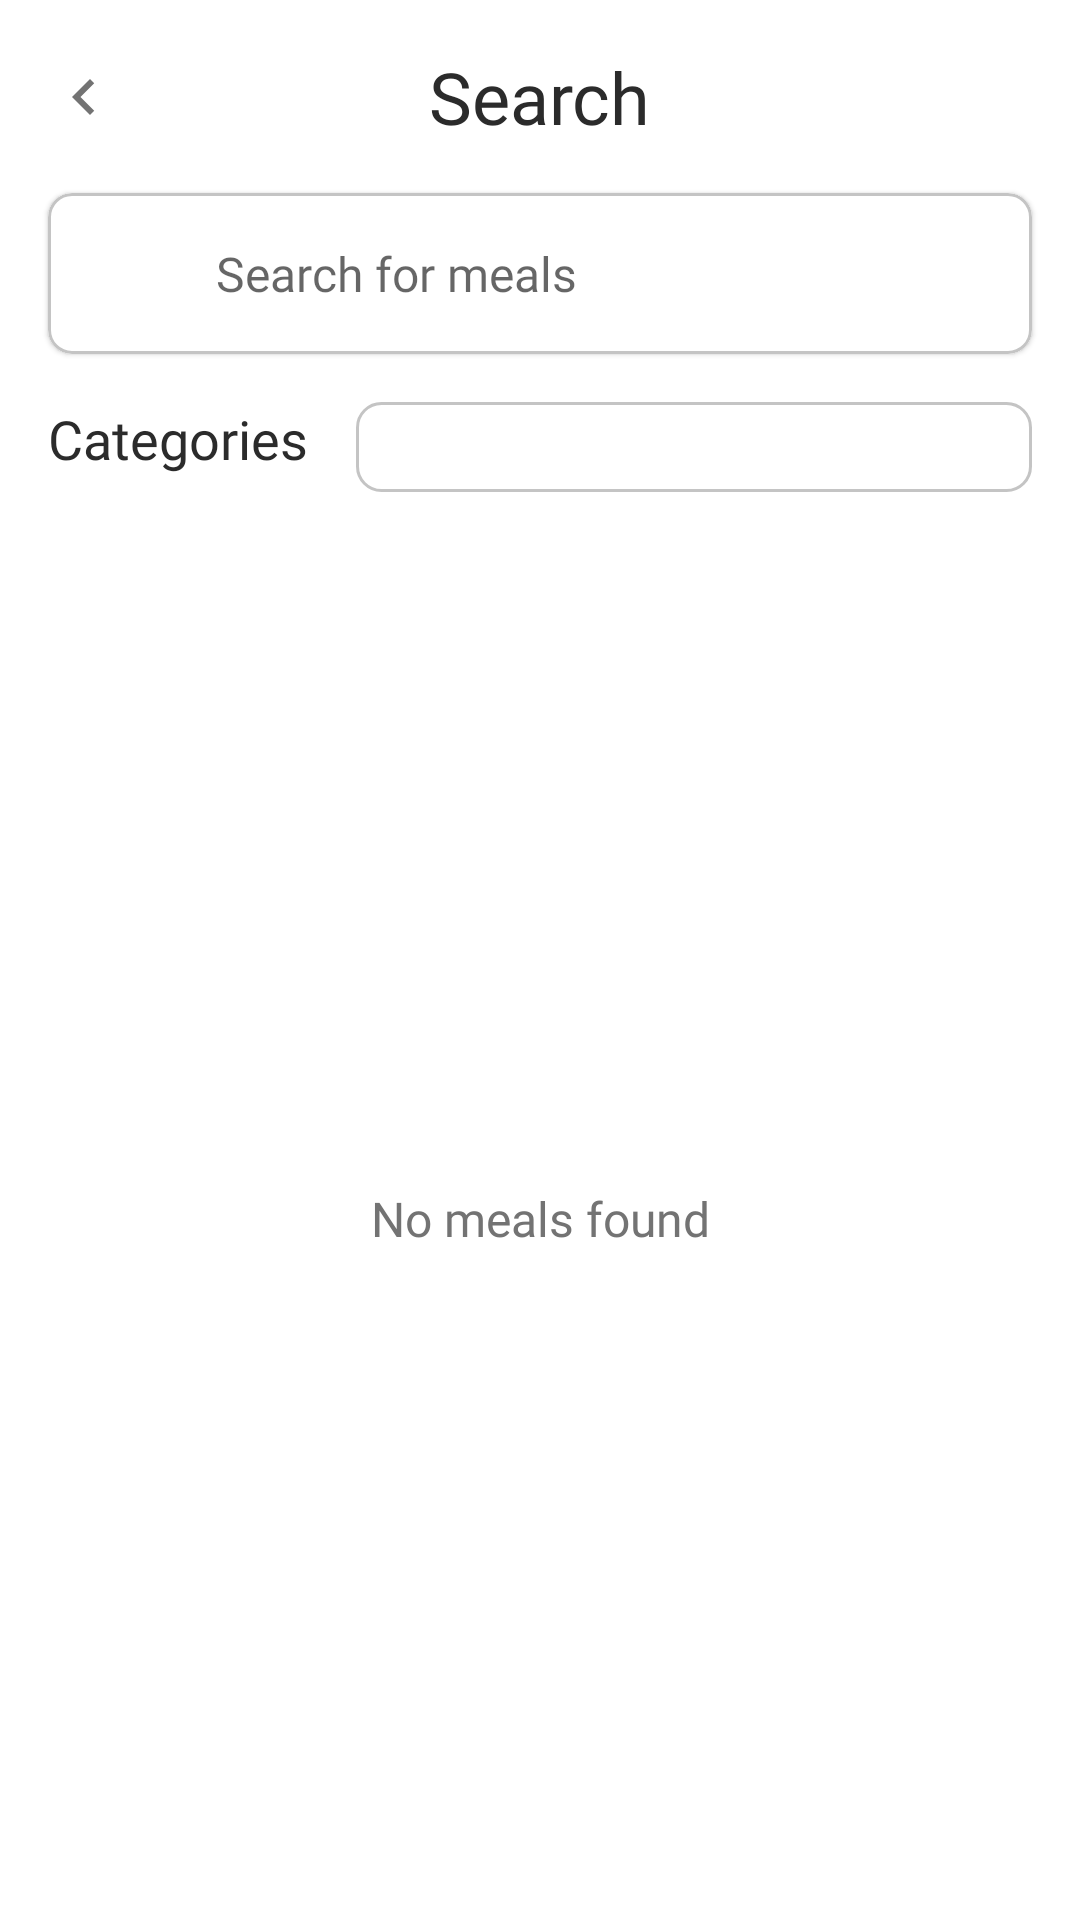

The Android layout XML behind this screen, and the referenced resources:
<!-- AndroidManifest.xml: application theme Theme.NutriAI -->
<!-- res/layout/activity_search.xml -->
<?xml version="1.0" encoding="utf-8"?>
<androidx.constraintlayout.widget.ConstraintLayout xmlns:android="http://schemas.android.com/apk/res/android"
    xmlns:app="http://schemas.android.com/apk/res-auto"
    xmlns:tools="http://schemas.android.com/tools"
    android:layout_width="match_parent"
    android:layout_height="match_parent"
    android:background="@color/white">

    <androidx.constraintlayout.widget.ConstraintLayout
        android:id="@+id/toolBar"
        android:layout_width="match_parent"
        android:layout_height="wrap_content"
        android:padding="16dp"
        app:layout_constraintTop_toTopOf="parent">

        <ImageView
            android:id="@+id/ivBack"
            android:layout_width="24dp"
            android:layout_height="24dp"
            android:src="@drawable/ic_arrow_left"
            app:layout_constraintBottom_toBottomOf="@id/tvTitle"
            app:layout_constraintStart_toStartOf="parent"
            app:layout_constraintTop_toTopOf="@id/tvTitle"
            app:tint="@color/darkGray" />

        <TextView
            android:id="@+id/tvTitle"
            android:layout_width="wrap_content"
            android:layout_height="wrap_content"
            android:fontFamily="@font/merriweather_black"
            android:text="@string/search"
            android:textColor="@color/textColor"
            android:textSize="24sp"
            app:layout_constraintEnd_toEndOf="parent"
            app:layout_constraintStart_toStartOf="parent"
            app:layout_constraintTop_toTopOf="parent" />

    </androidx.constraintlayout.widget.ConstraintLayout>

    <com.google.android.material.card.MaterialCardView
        android:id="@+id/cardSearch"
        android:layout_width="match_parent"
        android:layout_height="wrap_content"
        android:layout_marginHorizontal="16dp"
        app:cardCornerRadius="8dp"
        app:layout_constraintEnd_toEndOf="parent"
        app:layout_constraintStart_toStartOf="parent"
        app:layout_constraintTop_toBottomOf="@id/toolBar"
        app:strokeColor="@color/gray"
        app:strokeWidth="1dp">

        <androidx.constraintlayout.widget.ConstraintLayout
            android:layout_width="match_parent"
            android:layout_height="wrap_content"
            android:paddingHorizontal="16dp">

            <ImageView
                android:id="@+id/ivSearch"
                android:layout_width="24dp"
                android:layout_height="24dp"
                android:src="@drawable/ic_search"
                app:layout_constraintBottom_toBottomOf="parent"
                app:layout_constraintStart_toStartOf="parent"
                app:layout_constraintTop_toTopOf="parent"
                app:tint="@color/darkGray" />

            <EditText
                android:id="@+id/etSearch"
                android:layout_width="0dp"
                android:layout_height="match_parent"
                android:layout_marginStart="16dp"
                android:background="@null"
                android:fontFamily="@font/inter_medium"
                android:hint="@string/search_for_meals"
                android:imeOptions="actionSearch"
                android:inputType="text"
                android:paddingVertical="16dp"
                android:textColor="@color/darkGray"
                android:textSize="16sp"
                app:layout_constraintBottom_toBottomOf="@id/ivSearch"
                app:layout_constraintEnd_toEndOf="parent"
                app:layout_constraintStart_toEndOf="@id/ivSearch"
                app:layout_constraintTop_toTopOf="@id/ivSearch" />

        </androidx.constraintlayout.widget.ConstraintLayout>

    </com.google.android.material.card.MaterialCardView>

    <TextView
        android:id="@+id/tvCategories"
        android:layout_width="wrap_content"
        android:layout_height="30dp"
        android:layout_marginStart="16dp"
        android:layout_marginTop="16dp"
        android:fontFamily="@font/inter_semibold"
        android:text="@string/categories"
        android:textColor="@color/textColor"
        android:textSize="18sp"
        app:layout_constraintStart_toStartOf="parent"
        app:layout_constraintTop_toBottomOf="@id/cardSearch" />

    <Spinner
        android:id="@+id/spCategories"
        android:layout_width="0dp"
        android:layout_height="30dp"
        android:layout_marginHorizontal="16dp"
        android:background="@drawable/bg_rounded_stroke"
        app:layout_constraintBottom_toBottomOf="@id/tvCategories"
        app:layout_constraintEnd_toEndOf="parent"
        app:layout_constraintStart_toEndOf="@id/tvCategories"
        app:layout_constraintTop_toTopOf="@id/tvCategories" />

    <androidx.recyclerview.widget.RecyclerView
        android:id="@+id/rvMeals"
        android:layout_width="0dp"
        android:layout_height="0dp"
        android:layout_marginTop="16dp"
        android:visibility="invisible"
        app:layoutManager="androidx.recyclerview.widget.LinearLayoutManager"
        app:layout_constraintBottom_toBottomOf="parent"
        app:layout_constraintEnd_toEndOf="parent"
        app:layout_constraintStart_toStartOf="parent"
        app:layout_constraintTop_toBottomOf="@id/spCategories"
        tools:listitem="@layout/item_meal_vertical" />

    <LinearLayout
        android:id="@+id/llNoData"
        android:layout_width="wrap_content"
        android:layout_height="wrap_content"
        android:orientation="vertical"
        app:layout_constraintBottom_toBottomOf="parent"
        app:layout_constraintEnd_toEndOf="parent"
        app:layout_constraintStart_toStartOf="parent"
        app:layout_constraintTop_toBottomOf="@id/spCategories">

        <ImageView
            android:layout_width="wrap_content"
            android:layout_height="wrap_content"
            android:src="@drawable/img_not_found"
            app:layout_constraintBottom_toBottomOf="parent"
            app:layout_constraintEnd_toEndOf="parent"
            app:layout_constraintStart_toStartOf="parent"
            app:layout_constraintTop_toBottomOf="@id/spCategories" />

        <TextView
            android:layout_width="wrap_content"
            android:layout_height="wrap_content"
            android:layout_marginTop="8dp"
            android:fontFamily="@font/inter_medium"
            android:layout_gravity="center"
            android:text="@string/no_meals_found"
            android:textColor="@color/darkGray"
            android:textSize="16sp"
            app:layout_constraintBottom_toBottomOf="parent"
            app:layout_constraintEnd_toEndOf="parent"
            app:layout_constraintStart_toStartOf="parent"
            app:layout_constraintTop_toBottomOf="@id/spCategories" />

    </LinearLayout>

</androidx.constraintlayout.widget.ConstraintLayout>
<!-- res/layout/item_meal_vertical.xml (included above) -->
<?xml version="1.0" encoding="utf-8"?>
<com.google.android.material.card.MaterialCardView xmlns:android="http://schemas.android.com/apk/res/android"
    xmlns:app="http://schemas.android.com/apk/res-auto"
    xmlns:tools="http://schemas.android.com/tools"
    android:layout_width="match_parent"
    android:layout_height="150dp"
    android:layout_marginHorizontal="16dp"
    android:layout_marginTop="4dp"
    android:layout_marginBottom="12dp"
    android:clipToPadding="false"
    app:cardCornerRadius="8dp">

    <androidx.constraintlayout.widget.ConstraintLayout
        android:layout_width="match_parent"
        android:layout_height="match_parent">

        <ImageView
            android:id="@+id/ivMeal"
            android:layout_width="0dp"
            android:layout_height="0dp"
            android:scaleType="centerCrop"
            android:src="@drawable/img_dish_example"
            app:layout_constraintBottom_toBottomOf="parent"
            app:layout_constraintEnd_toEndOf="parent"
            app:layout_constraintStart_toStartOf="parent"
            app:layout_constraintTop_toTopOf="parent" />

        <ImageView
            android:layout_width="0dp"
            android:layout_height="0dp"
            android:background="@drawable/bg_dim_gradient"
            android:scaleType="centerCrop"
            app:layout_constraintBottom_toBottomOf="parent"
            app:layout_constraintEnd_toEndOf="parent"
            app:layout_constraintStart_toStartOf="parent"
            app:layout_constraintTop_toTopOf="parent" />

        <TextView
            android:id="@+id/tvMealName"
            android:layout_width="0dp"
            android:layout_height="wrap_content"
            android:layout_marginStart="16dp"
            android:ellipsize="end"
            android:textColor="@color/white"
            android:textSize="18sp"
            android:textStyle="bold"
            app:layout_constraintBottom_toTopOf="@id/tvMealCategory"
            app:layout_constraintEnd_toEndOf="parent"
            app:layout_constraintStart_toStartOf="parent"
            tools:text="Dish Name" />

        <TextView
            android:id="@+id/tvMealCategory"
            android:layout_width="0dp"
            android:layout_height="wrap_content"
            android:layout_marginHorizontal="16dp"
            android:layout_marginBottom="16dp"
            android:ellipsize="end"
            android:textColor="@color/lightGray"
            android:textSize="14sp"
            android:textStyle="bold"
            app:layout_constraintBottom_toBottomOf="parent"
            app:layout_constraintEnd_toEndOf="parent"
            app:layout_constraintStart_toStartOf="parent"
            tools:text="Dish Category" />

    </androidx.constraintlayout.widget.ConstraintLayout>

</com.google.android.material.card.MaterialCardView>
<!-- resources referenced by this layout -->
<resources>
  <color name="darkGray">#737373</color>
  <color name="gray">#C4C4C4</color>
  <color name="lightGray">#F5F5F5</color>
  <color name="textColor">#2B2B2B</color>
  <color name="white">#FFFFFFFF</color>
  <!-- drawable bg_dim_gradient (drawable) -->
  <?xml version="1.0" encoding="utf-8"?>
  <shape xmlns:android="http://schemas.android.com/apk/res/android"
      android:shape="rectangle">
  
      <gradient
          android:angle="90"
          android:endColor="#00000000"
          android:startColor="#4D000000" />
  
  </shape>
  <!-- drawable bg_rounded_stroke (drawable) -->
  <?xml version="1.0" encoding="utf-8"?>
  <shape xmlns:android="http://schemas.android.com/apk/res/android"
      android:shape="rectangle">
  
      <solid android:color="@color/white" />
  
      <corners android:radius="8dp" />
  
      <stroke
          android:width="1dp"
          android:color="@color/gray" />
  
  </shape>
  <!-- drawable ic_arrow_left (drawable) -->
  <vector xmlns:android="http://schemas.android.com/apk/res/android"
      android:width="24dp"
      android:height="24dp"
      android:viewportWidth="24.0"
      android:viewportHeight="24.0">
      <path
          android:fillColor="#FFFFFF"
          android:pathData="M14,6L15.41,7.41 10.83,12l4.58,4.59L14,18l-6,-6z"/>
  </vector>
  <!-- drawable img_dish_example: jpeg bitmap (drawable-xxxhdpi, 245315 bytes) -->
  <string name="categories">Categories</string>
  <string name="no_meals_found">No meals found</string>
  <string name="search">Search</string>
  <string name="search_for_meals">Search for meals</string>
  <style name="Theme.NutriAI" parent="Base.Theme.NutriAI" />
  <style name="Base.Theme.NutriAI" parent="Theme.MaterialComponents.Light.NoActionBar">
          
           <item name="colorPrimary">@color/primaryColor</item>
      </style>
  <color name="primaryColor">#0DB266</color>
</resources>
